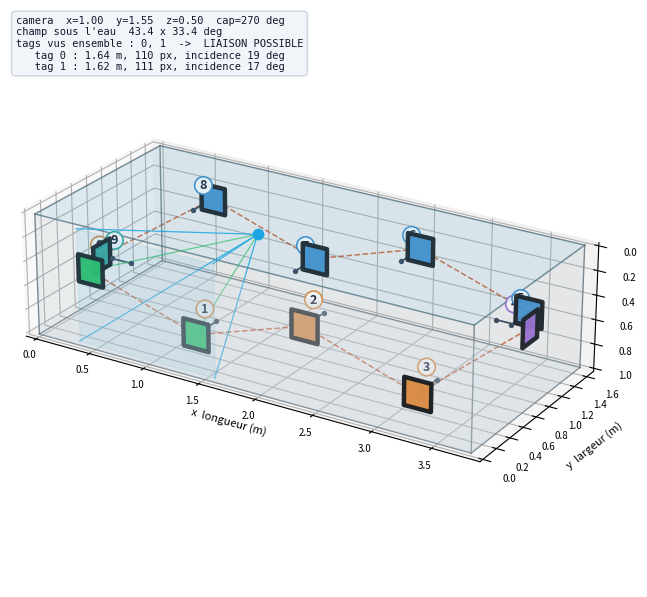

Write Python code to recreate this figure.
# plan_piscine_3d.py — Vue 3D MANIPULABLE du plan de pose des tags dans le bassin.
#
# Le meme plan que le schema, mais qu'on peut tourner, zoomer et inspecter.
# En plus : une camera virtuelle qu'on deplace pour verifier, avant de mouiller
# quoi que ce soit, quels tags entrent ENSEMBLE dans l'image sous l'eau (c'est
# la condition pour que deux tags se relient dans verification_monde.py).
#
# Repere du bassin :  x = longueur (3.80 m)   y = largeur (1.67 m)
#                     z = PROFONDEUR sous la surface (0 = surface, 1.00 = fond)
#
# Commandes
#   souris glisser : tourner        molette : zoom          0 : recadrer
#   1 : vue de dessus   2 : vue de face   3 : vue isometrique
#   n : normales    l : boucle des liaisons    e : eau et parois
#   c : camera virtuelle on/off
#   fleches : deplacer la camera (x, y)     a / d : pivoter     w / x : monter / descendre
#   p : enregistrer une image PNG     h : rappel des touches     q : quitter
#
# Lancement :  python plan_piscine_3d.py
#              python plan_piscine_3d.py --png   (pas de fenetre, exporte 3 vues)
import sys

import numpy as np

EXPORT = "--png" in sys.argv

import matplotlib
if EXPORT:
    matplotlib.use("Agg")
import matplotlib.pyplot as plt
from mpl_toolkits.mplot3d.art3d import Poly3DCollection

# --------------------------------------------------------------------------
# 1. Le bassin et les tags
# --------------------------------------------------------------------------
LONGUEUR, LARGEUR, PROFONDEUR = 3.80, 1.67, 1.00
TAILLE_TAG = 0.223
BORDURE = 0.020          # ruban noir autour du tag (methode de Josiah)

# id, paroi, x, y, z (profondeur), normale (dirigee vers l'interieur du bassin)
TAGS = [
    (0, "Longue A", 0.50, 0.000, 0.35, (0, +1, 0)),
    (1, "Longue A", 1.45, 0.000, 0.65, (0, +1, 0)),
    (2, "Longue A", 2.40, 0.000, 0.35, (0, +1, 0)),
    (3, "Longue A", 3.35, 0.000, 0.65, (0, +1, 0)),
    (4, "Courte est", 3.80, 0.835, 0.35, (-1, 0, 0)),
    (5, "Longue B", 3.35, 1.670, 0.65, (0, -1, 0)),
    (6, "Longue B", 2.40, 1.670, 0.35, (0, -1, 0)),
    (7, "Longue B", 1.45, 1.670, 0.65, (0, -1, 0)),
    (8, "Longue B", 0.50, 1.670, 0.35, (0, -1, 0)),
    (9, "Courte ouest", 0.00, 0.835, 0.65, (+1, 0, 0)),
]

COULEUR_PAROI = {
    "Longue A": "#e08a3c",
    "Courte est": "#9a6cd4",
    "Longue B": "#3d8fd1",
    "Courte ouest": "#2fa89b",
}

# --------------------------------------------------------------------------
# 2. La camera sous l'eau
# --------------------------------------------------------------------------
# Calibration en AIR de la D435i (640x480). Un hublot plat multiplie la focale
# apparente par l'indice de l'eau : la camera voit un tiers moins large.
FX_AIR, FY_AIR = 604.1876, 602.3668
INDICE_EAU = 1.33
LARGEUR_PX, HAUTEUR_PX = 640, 480

FX_EAU, FY_EAU = FX_AIR * INDICE_EAU, FY_AIR * INDICE_EAU
DEMI_FOV_H = np.arctan(LARGEUR_PX / 2 / FX_EAU)      # radians
DEMI_FOV_V = np.arctan(HAUTEUR_PX / 2 / FY_EAU)

PORTEE = 3.0             # portee retenue pour le trace du cone
INCIDENCE_MAX = 65.0     # au-dela, le tag est trop de biais pour etre exploitable
PIXELS_MIN = 30          # taille apparente minimale du tag pour une detection sure


def repere_tag(normale):
    """Axes du tag colle a une paroi : il reste vertical, sa normale est horizontale."""
    n = np.asarray(normale, dtype=float)
    n = n / np.linalg.norm(n)
    vertical = np.array([0.0, 0.0, 1.0])      # +z = vers le fond
    droite = np.cross(vertical, n)
    return n, droite / np.linalg.norm(droite), vertical


def carre(centre, droite, vertical, demi):
    """Les 4 coins d'un carre pose dans le plan (droite, vertical)."""
    return np.array([
        centre - demi * droite - demi * vertical,
        centre + demi * droite - demi * vertical,
        centre + demi * droite + demi * vertical,
        centre - demi * droite + demi * vertical,
    ])


def visibles_depuis(position, azimut):
    """Tags reellement exploitables depuis cette pose de camera.

    Trois conditions, celles qui comptent vraiment sur le terrain :
      - le tag est dans le champ de vision retreci par l'eau ;
      - la camera le regarde d'assez face (incidence) ;
      - il est assez gros dans l'image (pixels).
    """
    axe = np.array([np.cos(azimut), np.sin(azimut), 0.0])
    droite = np.array([-np.sin(azimut), np.cos(azimut), 0.0])
    bas = np.array([0.0, 0.0, 1.0])

    trouves = []
    for tid, paroi, x, y, z, normale in TAGS:
        v = np.array([x, y, z]) - position
        distance = np.linalg.norm(v)
        if distance < 1e-6:
            continue
        avant = float(v @ axe)
        if avant <= 0:
            continue
        if abs(np.arctan2(float(v @ droite), avant)) > DEMI_FOV_H:
            continue
        if abs(np.arctan2(float(v @ bas), avant)) > DEMI_FOV_V:
            continue
        n = np.asarray(normale, dtype=float)
        incidence = np.degrees(np.arccos(np.clip(float(-v @ n) / distance, -1.0, 1.0)))
        if incidence > INCIDENCE_MAX:
            continue
        pixels = FX_EAU * TAILLE_TAG / distance
        if pixels < PIXELS_MIN:
            continue
        trouves.append((tid, distance, incidence, pixels))
    return trouves


# --------------------------------------------------------------------------
# 3. Etat de la vue
# --------------------------------------------------------------------------
CENTRE = np.array([LONGUEUR / 2, LARGEUR / 2, PROFONDEUR / 2])
DEMI = np.array([LONGUEUR / 2, LARGEUR / 2, PROFONDEUR / 2])

etat = {
    "zoom": 1.05,
    "normales": True,
    "boucle": True,
    "eau": True,
    "camera": True,
}
camera = {
    "position": np.array([1.00, 1.55, 0.50]),   # collee a la paroi B, mi-profondeur
    "azimut": np.radians(270.0),                # regarde la paroi A, tags 0 et 1
}


def portee_utile(position, directions):
    """Distance au-dela de laquelle le cone sortirait du bassin.

    Sert uniquement au dessin : le cone s'arrete sur la paroi visee, comme
    dans la realite, au lieu de traverser la piscine.
    """
    t = PORTEE
    for u in directions:
        for i, borne in enumerate((LONGUEUR, LARGEUR, PROFONDEUR)):
            if u[i] > 1e-9:
                t = min(t, (borne - position[i]) / u[i])
            elif u[i] < -1e-9:
                t = min(t, (0.0 - position[i]) / u[i])
    return float(max(t, 0.10))


def dessiner(ax):
    elevation, azimut_vue = ax.elev, ax.azim
    ax.clear()

    xmin, ymin, zmin = 0.0, 0.0, 0.0
    xmax, ymax, zmax = LONGUEUR, LARGEUR, PROFONDEUR

    # --- parois, fond, surface -------------------------------------------
    if etat["eau"]:
        fond = [[(xmin, ymin, zmax), (xmax, ymin, zmax),
                 (xmax, ymax, zmax), (xmin, ymax, zmax)]]
        ax.add_collection3d(Poly3DCollection(fond, facecolor="#c9d4dc",
                                             alpha=0.35, edgecolor="none"))
        surface = [[(xmin, ymin, zmin), (xmax, ymin, zmin),
                    (xmax, ymax, zmin), (xmin, ymax, zmin)]]
        ax.add_collection3d(Poly3DCollection(surface, facecolor="#4fb3d9",
                                             alpha=0.12, edgecolor="#2f8fb8"))
        parois = [
            [(xmin, ymin, zmin), (xmax, ymin, zmin), (xmax, ymin, zmax), (xmin, ymin, zmax)],
            [(xmin, ymax, zmin), (xmax, ymax, zmin), (xmax, ymax, zmax), (xmin, ymax, zmax)],
            [(xmin, ymin, zmin), (xmin, ymax, zmin), (xmin, ymax, zmax), (xmin, ymin, zmax)],
            [(xmax, ymin, zmin), (xmax, ymax, zmin), (xmax, ymax, zmax), (xmax, ymin, zmax)],
        ]
        ax.add_collection3d(Poly3DCollection(parois, facecolor="#8fa3b0",
                                             alpha=0.07, edgecolor="none"))

    # aretes du bassin
    coins = np.array([[x, y, z] for z in (zmin, zmax)
                      for x, y in ((xmin, ymin), (xmax, ymin), (xmax, ymax), (xmin, ymax))])
    aretes = [(0, 1), (1, 2), (2, 3), (3, 0),
              (4, 5), (5, 6), (6, 7), (7, 4),
              (0, 4), (1, 5), (2, 6), (3, 7)]
    for i, j in aretes:
        ax.plot(*zip(coins[i], coins[j]), color="#5c6b76", linewidth=1.0, alpha=0.8)

    # --- boucle des liaisons ---------------------------------------------
    positions = np.array([[x, y, z] for _, _, x, y, z, _ in TAGS])
    if etat["boucle"]:
        boucle = np.vstack([positions, positions[0]])
        ax.plot(boucle[:, 0], boucle[:, 1], boucle[:, 2],
                color="#c2410c", linewidth=1.1, linestyle="--", alpha=0.75, zorder=1)

    # --- tags --------------------------------------------------------------
    vus = dict()
    if etat["camera"]:
        vus = {t[0]: t for t in visibles_depuis(camera["position"], camera["azimut"])}

    demi_tag = TAILLE_TAG / 2
    for tid, paroi, x, y, z, normale in TAGS:
        centre = np.array([x, y, z])
        n, droite, vertical = repere_tag(normale)

        # La face du tag, cerclee du ruban noir colle par Josiah : cette marge
        # de contraste est ce que le detecteur cherche en premier.
        actif = tid in vus
        ax.add_collection3d(Poly3DCollection(
            [carre(centre, droite, vertical, demi_tag)],
            facecolor="#22c55e" if actif else COULEUR_PAROI[paroi],
            alpha=0.97, edgecolor="#111418", linewidth=3.2))

        if etat["normales"]:
            fleche = centre + 0.28 * n
            ax.plot(*zip(centre, fleche), color="#334155", linewidth=1.2)
            ax.scatter(*fleche, color="#334155", s=8)

        etiquette = centre + 0.13 * n - 0.16 * vertical
        ax.text(*etiquette, str(tid), color="#0f172a", fontsize=9, weight="bold",
                ha="center", va="center",
                bbox=dict(boxstyle="circle,pad=0.18", facecolor="white",
                          edgecolor=COULEUR_PAROI[paroi], linewidth=1.2))

    # --- camera virtuelle --------------------------------------------------
    if etat["camera"]:
        p = camera["position"]
        a = camera["azimut"]
        axe = np.array([np.cos(a), np.sin(a), 0.0])
        droite = np.array([-np.sin(a), np.cos(a), 0.0])
        bas = np.array([0.0, 0.0, 1.0])
        rayons = [axe + sh * np.tan(DEMI_FOV_H) * droite + sv * np.tan(DEMI_FOV_V) * bas
                  for sh, sv in ((-1, -1), (1, -1), (1, 1), (-1, 1))]
        t = portee_utile(p, rayons)          # le cone s'arrete sur la paroi visee
        loin = [p + t * u for u in rayons]
        for coin in loin:
            ax.plot(*zip(p, coin), color="#0ea5e9", linewidth=0.9, alpha=0.85)
        ax.add_collection3d(Poly3DCollection([loin], facecolor="#0ea5e9",
                                             alpha=0.10, edgecolor="#0ea5e9"))
        ax.scatter(*p, color="#0ea5e9", s=55, marker="o", depthshade=False)
        for tid in vus:
            cible = positions[[t[0] for t in TAGS].index(tid)]
            ax.plot(*zip(p, cible), color="#22c55e", linewidth=0.9, alpha=0.7)

    # --- cadrage -----------------------------------------------------------
    k = etat["zoom"]
    ax.set_xlim(CENTRE[0] - k * DEMI[0], CENTRE[0] + k * DEMI[0])
    ax.set_ylim(CENTRE[1] - k * DEMI[1], CENTRE[1] + k * DEMI[1])
    ax.set_zlim(CENTRE[2] + k * DEMI[2], CENTRE[2] - k * DEMI[2])   # z vers le bas
    ax.set_box_aspect((LONGUEUR, LARGEUR, PROFONDEUR))
    ax.set_xlabel("x  longueur (m)", fontsize=8)
    ax.set_ylabel("y  largeur (m)", fontsize=8)
    ax.set_zlabel("z  profondeur (m)", fontsize=8)
    ax.tick_params(labelsize=7)
    ax.view_init(elev=elevation, azim=azimut_vue)

    if etat["camera"]:
        lignes = [f"camera  x={camera['position'][0]:.2f}  y={camera['position'][1]:.2f}  "
                  f"z={camera['position'][2]:.2f}  cap={np.degrees(camera['azimut']) % 360:.0f} deg",
                  f"champ sous l'eau  {np.degrees(2 * DEMI_FOV_H):.1f} x "
                  f"{np.degrees(2 * DEMI_FOV_V):.1f} deg"]
        if len(vus) >= 2:
            ids = ", ".join(str(i) for i in sorted(vus))
            lignes.append(f"tags vus ensemble : {ids}  ->  LIAISON POSSIBLE")
        elif len(vus) == 1:
            lignes.append(f"tag vu : {list(vus)[0]}  ->  localisation seule, pas de liaison")
        else:
            lignes.append("aucun tag exploitable depuis cette pose")
        for tid, distance, incidence, pixels in sorted(vus.values())[:4]:
            lignes.append(f"   tag {tid} : {distance:.2f} m, {pixels:.0f} px, "
                          f"incidence {incidence:.0f} deg")
        ax.text2D(0.01, 0.99, "\n".join(lignes), transform=ax.transAxes,
                  va="top", ha="left", fontsize=7.5, family="monospace",
                  color="#0f172a",
                  bbox=dict(boxstyle="round,pad=0.4", facecolor="#f1f5f9",
                            edgecolor="#cbd5e1"))
    return ax


def resume_console():
    print("=" * 70)
    print(f"BASSIN {LONGUEUR} x {LARGEUR} x {PROFONDEUR} m     "
          f"{LONGUEUR * LARGEUR * PROFONDEUR:.2f} m3")
    print(f"Tag {TAILLE_TAG * 1000:.0f} mm + ruban noir {BORDURE * 1000:.0f} mm")
    print(f"Champ de vision sous l'eau : {np.degrees(2 * DEMI_FOV_H):.1f} deg horizontal, "
          f"{np.degrees(2 * DEMI_FOV_V):.1f} deg vertical")
    print("-" * 70)
    print(" id  paroi          x      y      z     normale   -> suivant")
    positions = np.array([[x, y, z] for _, _, x, y, z, _ in TAGS])
    for i, (tid, paroi, x, y, z, normale) in enumerate(TAGS):
        suivant = positions[(i + 1) % len(TAGS)]
        d = np.linalg.norm(suivant - positions[i])
        n = "".join(f"{'+' if v > 0 else '-'}{axe}" for v, axe in zip(normale, "xyz") if v)
        print(f" {tid:<3} {paroi:<13} {x:5.2f}  {y:5.2f}  {z:5.2f}    {n:<6}    {d:.3f} m")
    print("-" * 70)
    tour = sum(np.linalg.norm(positions[(i + 1) % len(TAGS)] - positions[i])
               for i in range(len(TAGS)))
    print(f"Tour complet de la boucle : {tour:.3f} m  "
          "(le retour au tag 0 doit redonner l'identite)")
    print("=" * 70)


AIDE = """
  souris glisser : tourner       molette : zoom          0 : recadrer
  1 vue de dessus   2 vue de face   3 vue isometrique
  n normales    l boucle    e eau et parois    c camera virtuelle
  fleches deplacer la camera    a / d pivoter    w / x monter / descendre
  p enregistrer PNG    h aide    q quitter
"""


def main():
    resume_console()

    if EXPORT:
        fig = plt.figure(figsize=(16, 5.6))
        vues = [("Vue isometrique", 24, -58, ""), ("Vue de dessus", 89, -90, "z"),
                ("Vue de face (paroi A)", 6, -89, "y")]
        for i, (titre, elev, azim, muet) in enumerate(vues, start=1):
            ax = fig.add_subplot(1, 3, i, projection="3d")
            ax.view_init(elev=elev, azim=azim)
            dessiner(ax)
            if muet == "z":          # de dessus, la profondeur ne se lit pas
                ax.set_zlabel("")
                ax.set_zticks([])
            elif muet == "y":        # de face, la largeur ne se lit pas
                ax.set_ylabel("")
                ax.set_yticks([])
            ax.set_title(titre, fontsize=10, weight="bold")
        fig.suptitle("Implantation des 10 AprilTags — bassin 3.80 x 1.67 x 1.00 m",
                     fontsize=12, weight="bold")
        fig.tight_layout()
        fig.savefig("plan_piscine_3d.png", dpi=160)
        print("Image enregistree : plan_piscine_3d.png")
        return

    for cle in list(plt.rcParams):
        if cle.startswith("keymap."):
            plt.rcParams[cle] = []

    fig = plt.figure("Plan de pose des tags — bassin UUV", figsize=(12, 7.5))
    ax = fig.add_subplot(111, projection="3d")
    ax.view_init(elev=24, azim=-58)
    dessiner(ax)
    print(AIDE)

    def rafraichir():
        dessiner(ax)
        fig.canvas.draw_idle()

    def sur_molette(evenement):
        etat["zoom"] *= 0.88 if evenement.button == "up" else 1 / 0.88
        etat["zoom"] = float(np.clip(etat["zoom"], 0.25, 4.0))
        rafraichir()

    def sur_touche(evenement):
        touche = evenement.key
        pas, pas_angle = 0.10, np.radians(6)
        if touche == "q" or touche == "escape":
            plt.close(fig)
            return
        elif touche == "n":
            etat["normales"] = not etat["normales"]
        elif touche == "l":
            etat["boucle"] = not etat["boucle"]
        elif touche == "e":
            etat["eau"] = not etat["eau"]
        elif touche == "c":
            etat["camera"] = not etat["camera"]
        elif touche == "0":
            etat["zoom"] = 1.05
        elif touche == "1":
            ax.view_init(elev=89, azim=-90)
        elif touche == "2":
            ax.view_init(elev=6, azim=-89)
        elif touche == "3":
            ax.view_init(elev=24, azim=-58)
        elif touche == "right":
            camera["position"][0] += pas
        elif touche == "left":
            camera["position"][0] -= pas
        elif touche == "up":
            camera["position"][1] += pas
        elif touche == "down":
            camera["position"][1] -= pas
        elif touche == "w":
            camera["position"][2] -= pas
        elif touche == "x":
            camera["position"][2] += pas
        elif touche == "a":
            camera["azimut"] += pas_angle
        elif touche == "d":
            camera["azimut"] -= pas_angle
        elif touche == "p":
            fig.savefig("plan_piscine_3d.png", dpi=200)
            print("Image enregistree : plan_piscine_3d.png")
            return
        elif touche == "h":
            print(AIDE)
            return
        else:
            return
        camera["position"][0] = float(np.clip(camera["position"][0], 0.0, LONGUEUR))
        camera["position"][1] = float(np.clip(camera["position"][1], 0.0, LARGEUR))
        camera["position"][2] = float(np.clip(camera["position"][2], 0.05, PROFONDEUR - 0.05))
        rafraichir()

    fig.canvas.mpl_connect("scroll_event", sur_molette)
    fig.canvas.mpl_connect("key_press_event", sur_touche)
    plt.show()


if __name__ == "__main__":
    main()
